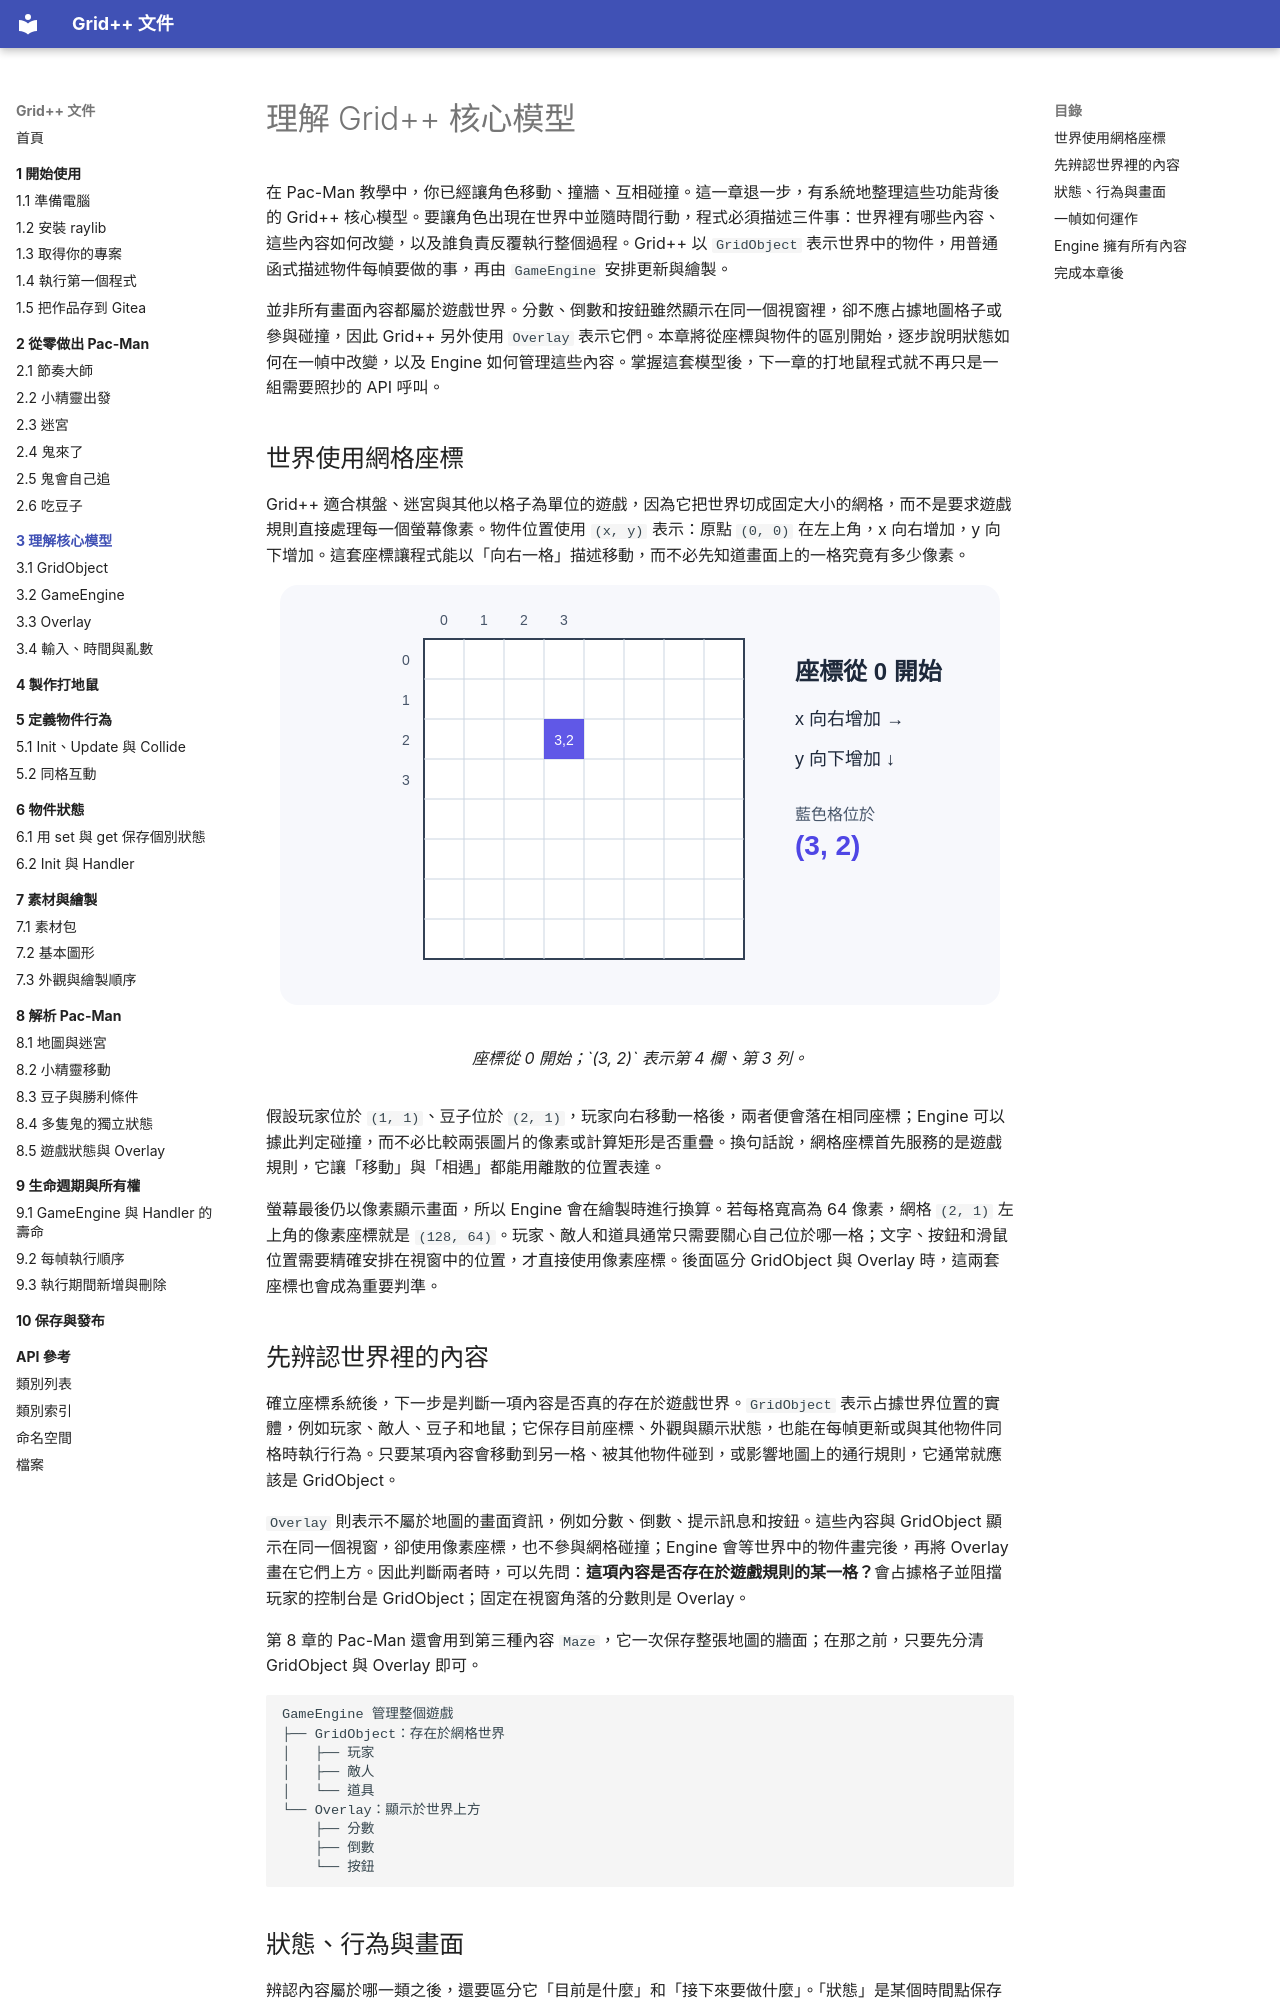

repository: GridPlusPlus/GridPlusPlus · page: 03-core-model/index.html · generator: mkdocs

# 理解 Grid++ 核心模型

在 Pac-Man 教學中，你已經讓角色移動、撞牆、互相碰撞。這一章退一步，有系統地整理這些功能背後的 Grid++ 核心模型。要讓角色出現在世界中並隨時間行動，程式必須描述三件事：世界裡有哪些內容、這些內容如何改變，以及誰負責反覆執行整個過程。Grid++ 以 `GridObject` 表示世界中的物件，用普通函式描述物件每幀要做的事，再由 `GameEngine` 安排更新與繪製。

並非所有畫面內容都屬於遊戲世界。分數、倒數和按鈕雖然顯示在同一個視窗裡，卻不應占據地圖格子或參與碰撞，因此 Grid++ 另外使用 `Overlay` 表示它們。本章將從座標與物件的區別開始，逐步說明狀態如何在一幀中改變，以及 Engine 如何管理這些內容。掌握這套模型後，下一章的打地鼠程式就不再只是一組需要照抄的 API 呼叫。

## 世界使用網格座標

Grid++ 適合棋盤、迷宮與其他以格子為單位的遊戲，因為它把世界切成固定大小的網格，而不是要求遊戲規則直接處理每一個螢幕像素。物件位置使用 `(x, y)` 表示：原點 `(0, 0)` 在左上角，x 向右增加，y 向下增加。這套座標讓程式能以「向右一格」描述移動，而不必先知道畫面上的一格究竟有多少像素。

<figure markdown="span">
  ![網格座標示意，x 向右增加，y 向下增加](../images/grid-coordinates.svg)
  <figcaption>座標從 0 開始；`(3, 2)` 表示第 4 欄、第 3 列。</figcaption>
</figure>

假設玩家位於 `(1, 1)`、豆子位於 `(2, 1)`，玩家向右移動一格後，兩者便會落在相同座標；Engine 可以據此判定碰撞，而不必比較兩張圖片的像素或計算矩形是否重疊。換句話說，網格座標首先服務的是遊戲規則，它讓「移動」與「相遇」都能用離散的位置表達。

螢幕最後仍以像素顯示畫面，所以 Engine 會在繪製時進行換算。若每格寬高為 64 像素，網格 `(2, 1)` 左上角的像素座標就是 `(128, 64)`。玩家、敵人和道具通常只需要關心自己位於哪一格；文字、按鈕和滑鼠位置需要精確安排在視窗中的位置，才直接使用像素座標。後面區分 GridObject 與 Overlay 時，這兩套座標也會成為重要判準。

## 先辨認世界裡的內容

確立座標系統後，下一步是判斷一項內容是否真的存在於遊戲世界。`GridObject` 表示占據世界位置的實體，例如玩家、敵人、豆子和地鼠；它保存目前座標、外觀與顯示狀態，也能在每幀更新或與其他物件同格時執行行為。只要某項內容會移動到另一格、被其他物件碰到，或影響地圖上的通行規則，它通常就應該是 GridObject。

`Overlay` 則表示不屬於地圖的畫面資訊，例如分數、倒數、提示訊息和按鈕。這些內容與 GridObject 顯示在同一個視窗，卻使用像素座標，也不參與網格碰撞；Engine 會等世界中的物件畫完後，再將 Overlay 畫在它們上方。因此判斷兩者時，可以先問：**這項內容是否存在於遊戲規則的某一格？**會占據格子並阻擋玩家的控制台是 GridObject；固定在視窗角落的分數則是 Overlay。

第 8 章的 Pac-Man 還會用到第三種內容 `Maze`，它一次保存整張地圖的牆面；在那之前，只要先分清 GridObject 與 Overlay 即可。

```text
GameEngine 管理整個遊戲
├── GridObject：存在於網格世界
│   ├── 玩家
│   ├── 敵人
│   └── 道具
└── Overlay：顯示於世界上方
    ├── 分數
    ├── 倒數
    └── 按鈕
```
